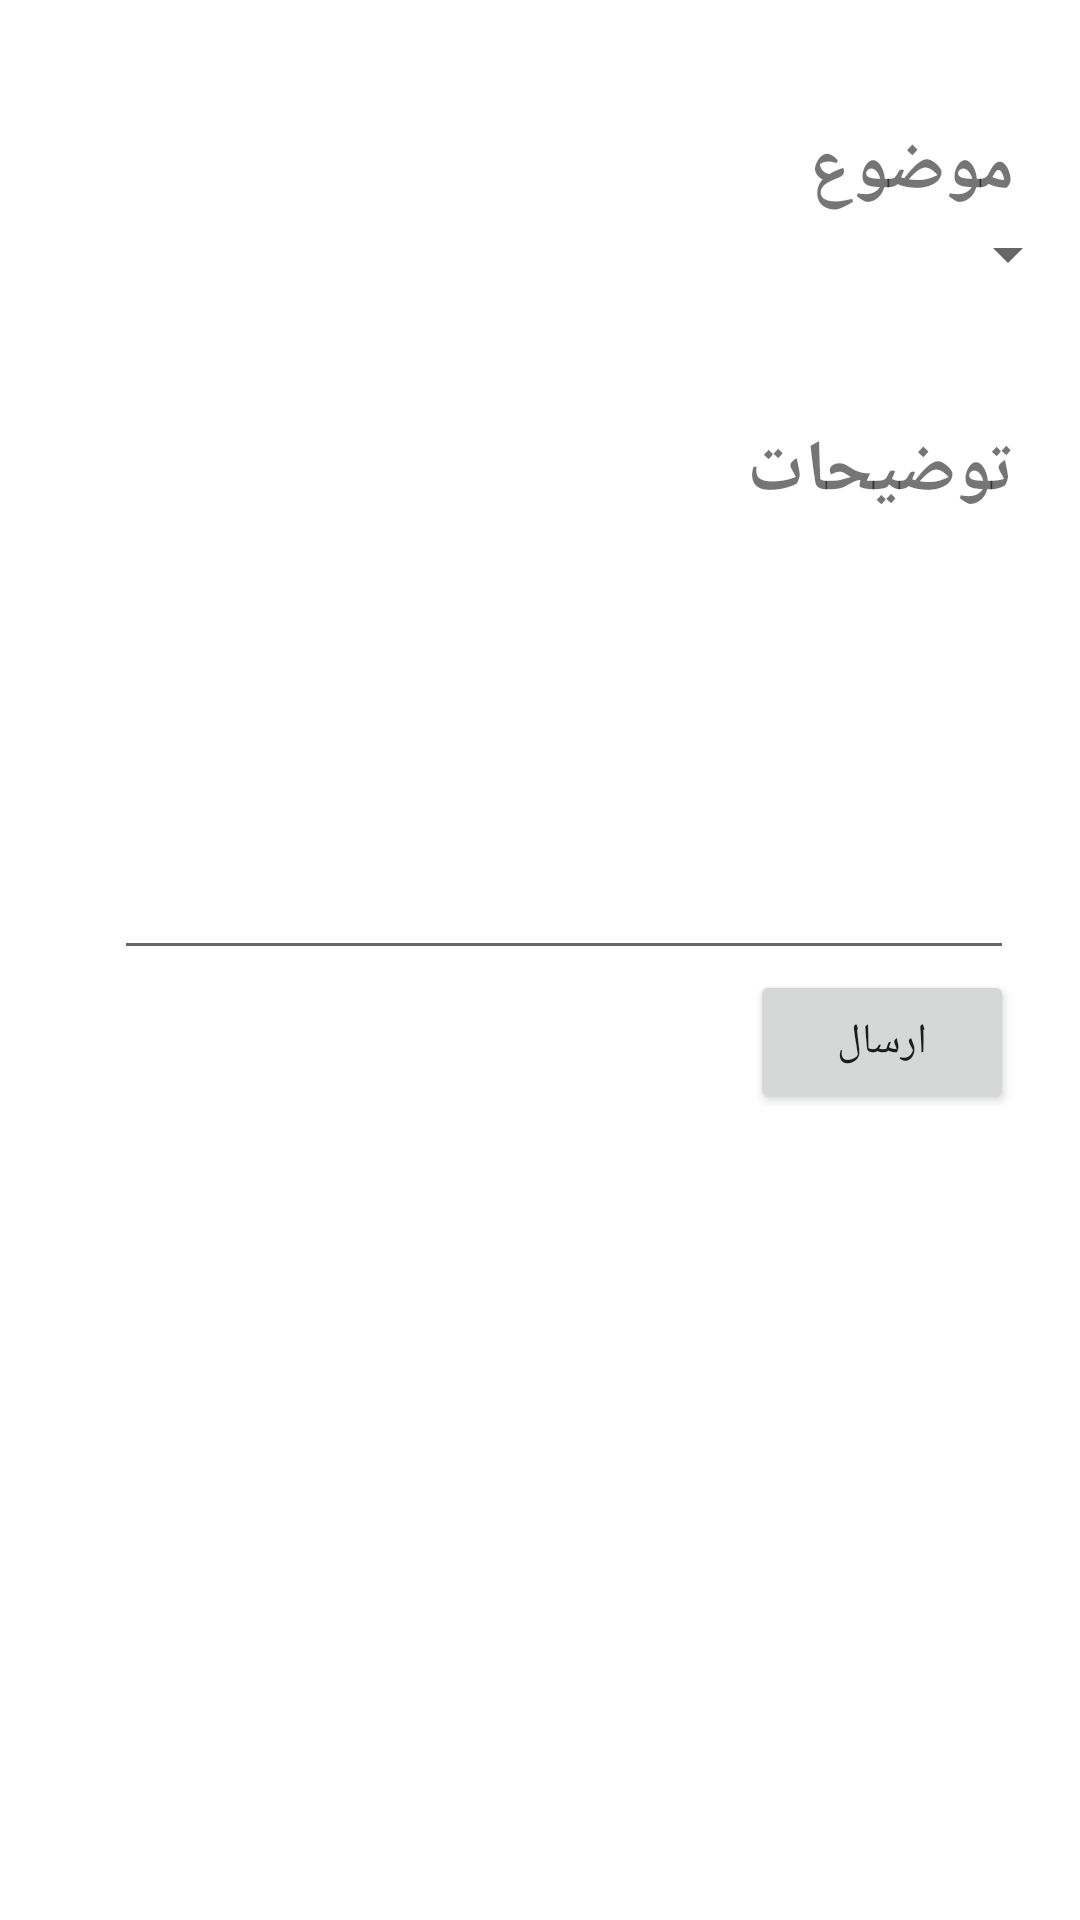

Android layout source for this screen:
<!-- AndroidManifest.xml: fallback theme Theme.MaterialComponents.DayNight.NoActionBar -->
<!-- res/layout/fragment_user_issue_report.xml -->
<?xml version="1.0" encoding="utf-8"?>
    <RelativeLayout
            xmlns:android="http://schemas.android.com/apk/res/android"
            android:layout_width="match_parent"
            android:layout_height="match_parent" android:id="@+id/issue_report_layout">

        <TextView
                android:text="موضوع"
                android:layout_width="wrap_content"
                android:layout_height="wrap_content" android:layout_alignParentTop="true"
                android:layout_alignParentEnd="true" android:layout_marginEnd="22dp" android:layout_marginTop="40dp"
                android:id="@+id/subjectTitle" android:textStyle="normal|bold" android:textSize="24sp"/>
        <Spinner
                android:layout_width="match_parent"
                android:layout_height="wrap_content" android:layout_below="@+id/subjectTitle"
                android:id="@+id/issue_subject"/>
        <TextView
                android:text="توضیحات"
                android:layout_width="wrap_content"
                android:layout_height="wrap_content" android:layout_below="@+id/issue_subject"
                android:layout_alignEnd="@+id/subjectTitle" android:layout_marginTop="44dp"
                android:id="@+id/issue_report_title" android:textStyle="normal|bold" android:textSize="24sp"/>
        <EditText
                android:layout_width="300dp"
                android:inputType="text"
                android:ems="10"
                android:layout_below="@+id/issue_report_title" android:layout_alignEnd="@+id/issue_report_title"
                android:id="@+id/issue_report_value" android:textSize="18sp" android:textAlignment="viewEnd"
                android:layout_height="150dp"/>
        <Button
                android:text="ارسال"
                android:layout_width="wrap_content"
                android:layout_height="wrap_content"
                android:id="@+id/sendIssue" android:layout_below="@+id/issue_report_value"
                android:layout_alignEnd="@+id/issue_report_value"/>
    </RelativeLayout>
<!-- resources referenced by this layout -->
<resources>

</resources>
